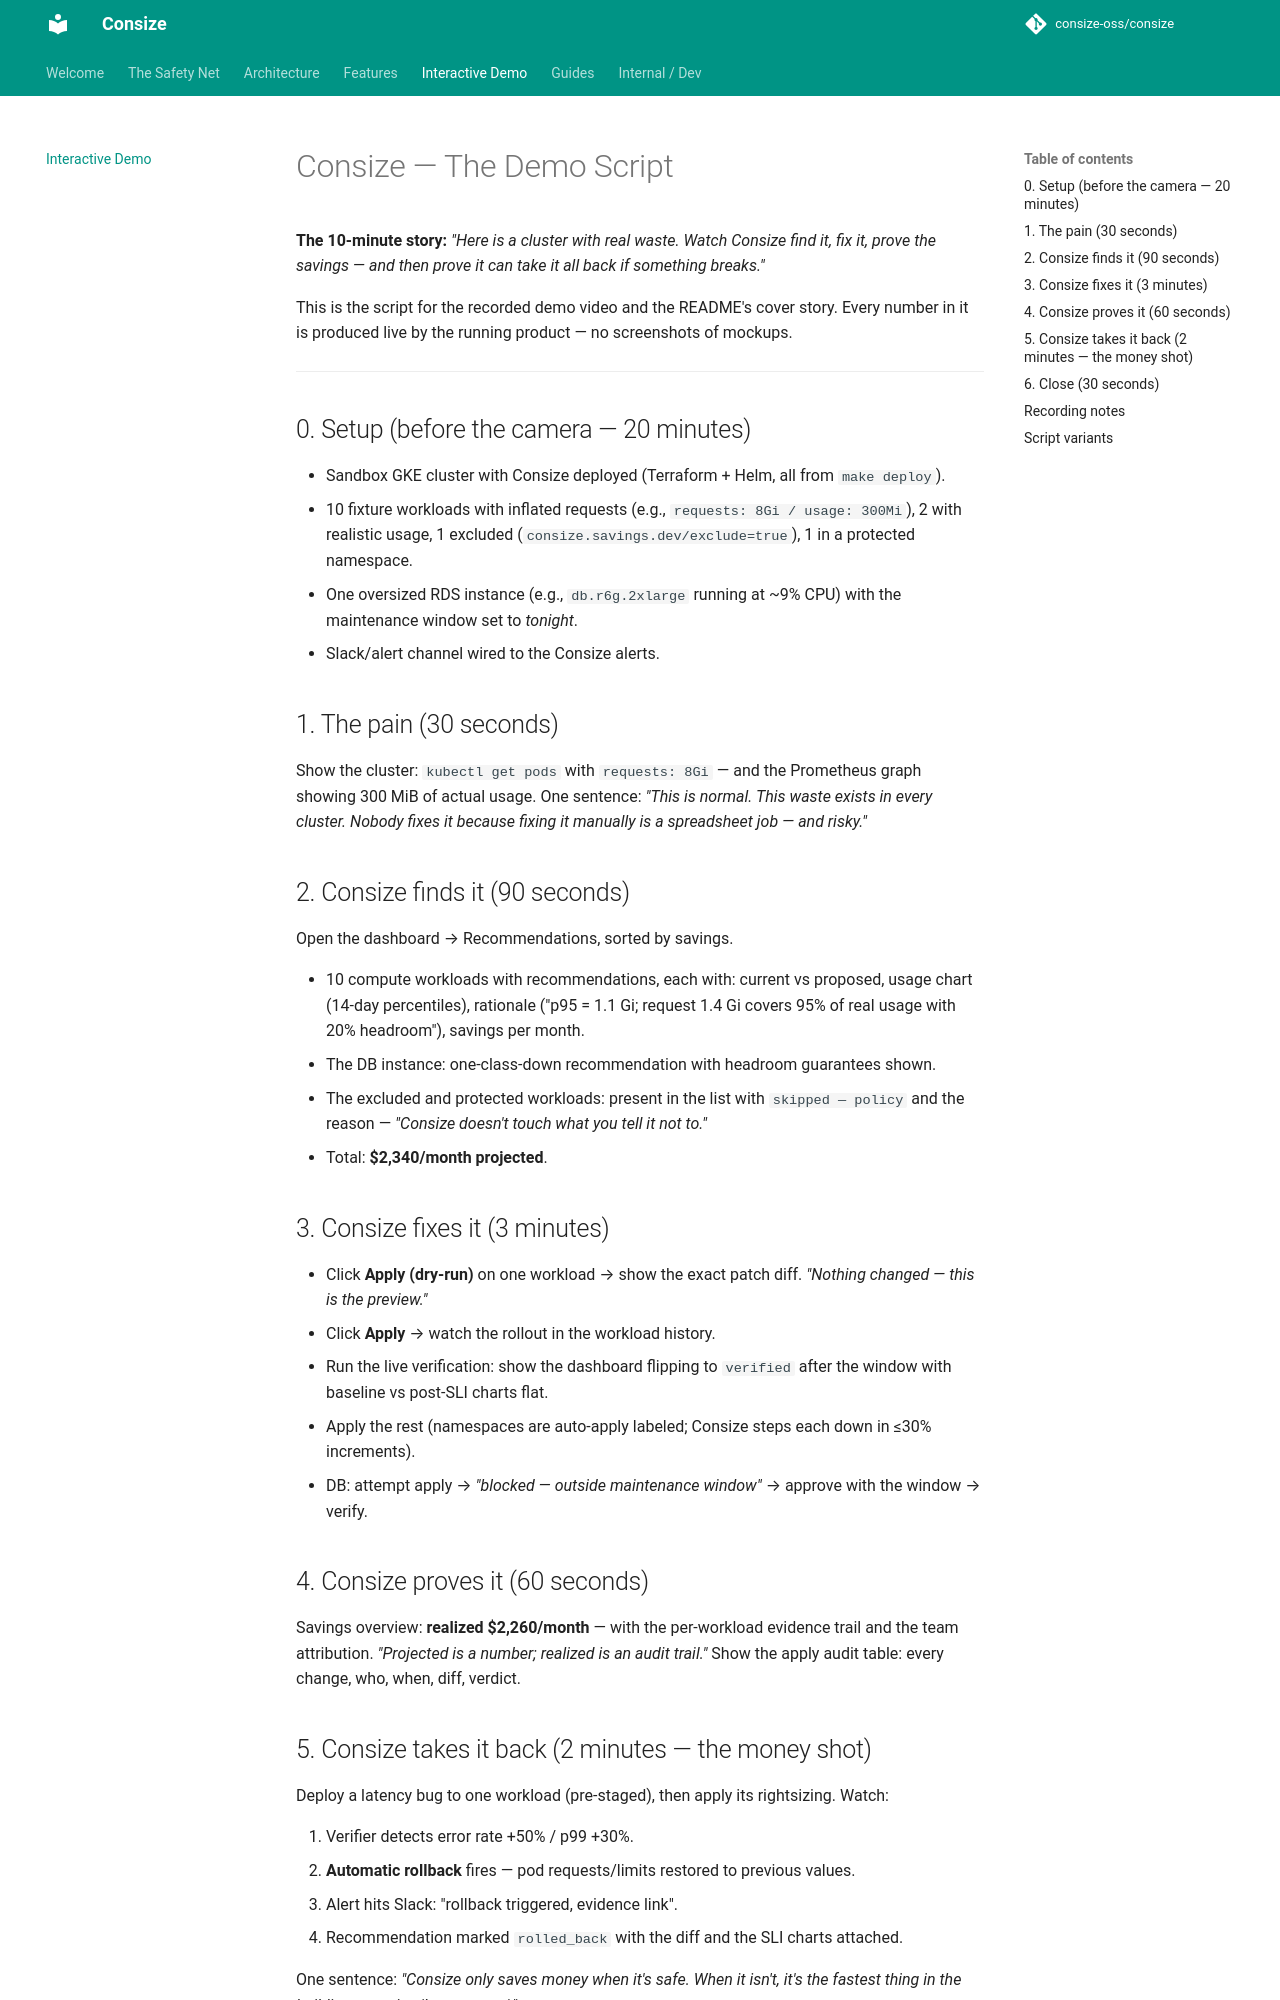

repository: TheInvincibleRalph/consize · page: demo/index.html · generator: mkdocs

# Consize — The Demo Script

**The 10-minute story:** *"Here is a cluster with real waste. Watch Consize find it, fix it, prove the savings — and then prove it can take it all back if something breaks."*

This is the script for the recorded demo video and the README's cover story. Every number in it is produced live by the running product — no screenshots of mockups.

---

## 0. Setup (before the camera — 20 minutes)

- Sandbox GKE cluster with Consize deployed (Terraform + Helm, all from `make deploy`).
- 10 fixture workloads with inflated requests (e.g., `requests: 8Gi / usage: 300Mi`), 2 with realistic usage, 1 excluded (`consize.savings.dev/exclude=true`), 1 in a protected namespace.
- One oversized RDS instance (e.g., `db.r6g.2xlarge` running at ~9% CPU) with the maintenance window set to *tonight*.
- Slack/alert channel wired to the Consize alerts.

## 1. The pain (30 seconds)

Show the cluster: `kubectl get pods` with `requests: 8Gi` — and the Prometheus graph showing 300 MiB of actual usage. One sentence: *"This is normal. This waste exists in every cluster. Nobody fixes it because fixing it manually is a spreadsheet job — and risky."*

## 2. Consize finds it (90 seconds)

Open the dashboard → Recommendations, sorted by savings.

- 10 compute workloads with recommendations, each with: current vs proposed, usage chart (14-day percentiles), rationale ("p95 = 1.1 Gi; request 1.4 Gi covers 95% of real usage with 20% headroom"), savings per month.
- The DB instance: one-class-down recommendation with headroom guarantees shown.
- The excluded and protected workloads: present in the list with `skipped — policy` and the reason — *"Consize doesn't touch what you tell it not to."*
- Total: **$2,340/month projected**.

## 3. Consize fixes it (3 minutes)

- Click **Apply (dry-run)** on one workload → show the exact patch diff. *"Nothing changed — this is the preview."*
- Click **Apply** → watch the rollout in the workload history.
- Run the live verification: show the dashboard flipping to `verified` after the window with baseline vs post-SLI charts flat.
- Apply the rest (namespaces are auto-apply labeled; Consize steps each down in ≤30% increments).
- DB: attempt apply → *"blocked — outside maintenance window"* → approve with the window → verify.

## 4. Consize proves it (60 seconds)

Savings overview: **realized $2,260/month** — with the per-workload evidence trail and the team attribution. *"Projected is a number; realized is an audit trail."* Show the apply audit table: every change, who, when, diff, verdict.
